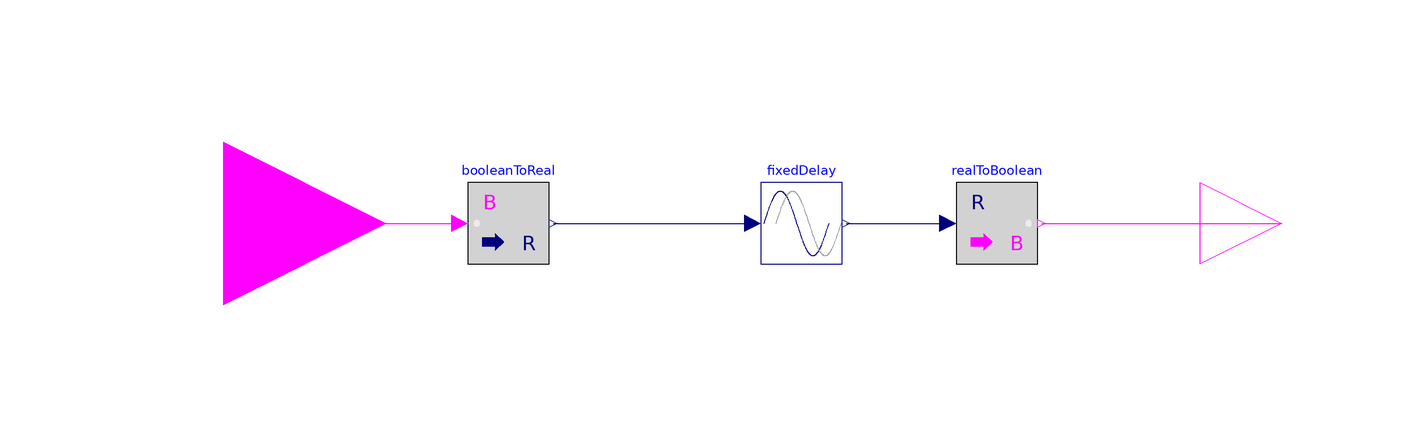

Above is the diagram view of the following Modelica model: its components placed by their Placement annotations and its connect equations drawn as lines.

block LogicalDelay "Delay a rising edge of the input."
  extends Modelica.Blocks.Interfaces.PartialBooleanSISO_small;
  parameter Modelica.SIunits.Time delayTime "Delay time";

  Modelica.Blocks.Math.BooleanToReal booleanToReal
    annotation (Placement(transformation(extent={{-80,-10},{-60,10}})));
  Modelica.Blocks.Nonlinear.FixedDelay fixedDelay(delayTime=delayTime)
    annotation (Placement(transformation(extent={{-8,-10},{12,10}})));
  Modelica.Blocks.Math.RealToBoolean realToBoolean
    annotation (Placement(transformation(extent={{40,-10},{60,10}})));
equation
  connect(u, booleanToReal.u)
    annotation (Line(points={{-140,0},{-112,0},{-82,0}}, color={255,0,255}));
  connect(booleanToReal.y, fixedDelay.u)
    annotation (Line(points={{-59,0},{-34,0},{-10,0}}, color={0,0,127}));
  connect(fixedDelay.y, realToBoolean.u)
    annotation (Line(points={{13,0},{26,0},{38,0}}, color={0,0,127}));
  connect(realToBoolean.y, y)
    annotation (Line(points={{61,0},{88,0},{120,0}}, color={255,0,255}));
  annotation (Icon(graphics={
        Text(
          extent={{-250,-120},{250,-150}},
          lineColor={0,0,0},
          textString="%delayTime s"),
        Line(points={{-80,-68},{-60,-68},{-60,-24},{-18,-24},{-18,-68},{66,-68}}),
        Line(points={{-80,32},{-4,32},{-4,76},{38,76},{38,32},{66,32}}, color={255,
              0,255})}), Documentation(info="<html>
<p>
A rising edge of the Boolean input u gives a delayed output.
A falling edge of the input is immediately given to the output.
</p>

<p>
Simulation results of a typical example with a delay time of 0.1 s
is shown in the next figure.
</p>

<p>
<img src=\"modelica://Modelica/Resources/Images/Blocks/MathBoolean/OnDelay1.png\"
     alt=\"OnDelay1.png\">
<br>
<img src=\"modelica://Modelica/Resources/Images/Blocks/MathBoolean/OnDelay2.png\"
     alt=\"OnDelay2.png\">
</p>

<p>
The usage is demonstrated, e.g., in example
<a href=\"modelica://Modelica.Blocks.Examples.BooleanNetwork1\">Modelica.Blocks.Examples.BooleanNetwork1</a>.
</p>

</html>"));

end LogicalDelay;